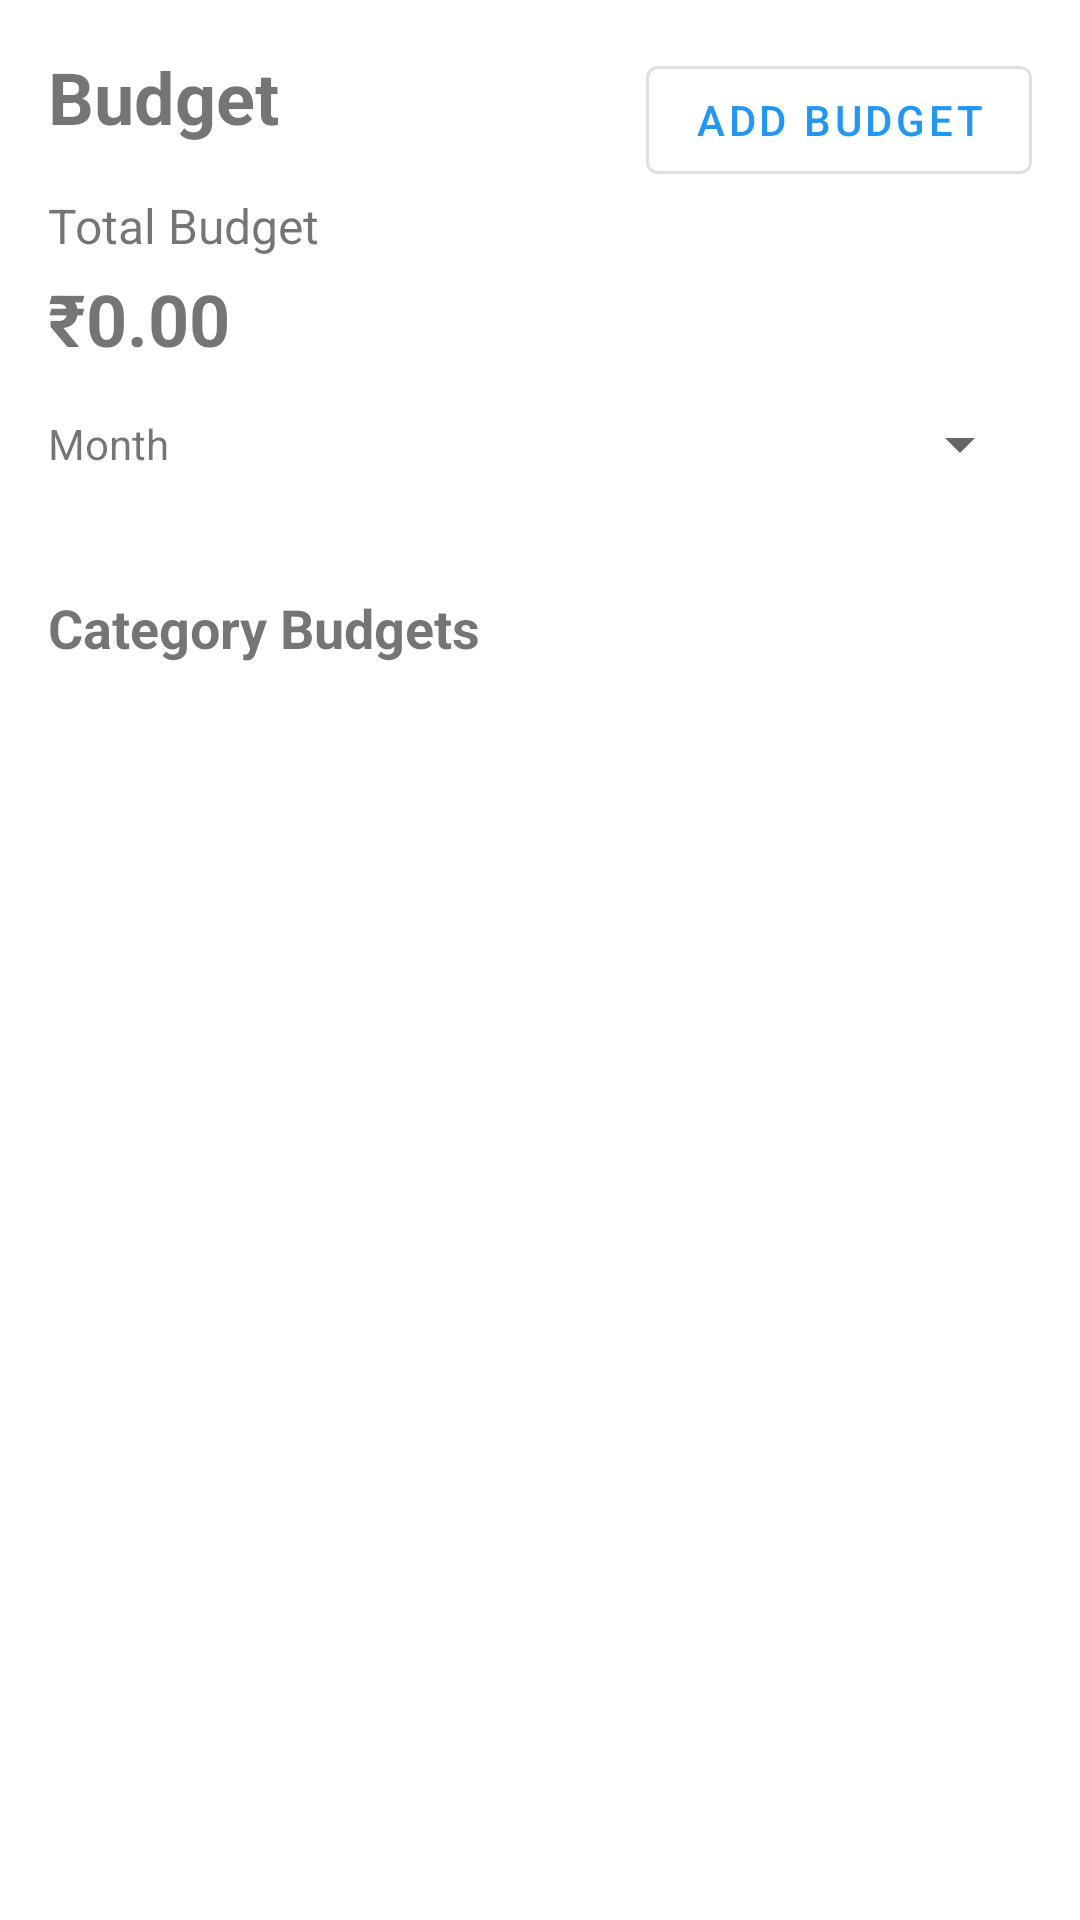

Produce the Android XML layout that renders to this screen, including the resource entries it uses.
<!-- AndroidManifest.xml: application theme Theme.FinanceManager -->
<!-- res/layout/fragment_budget.xml -->
<?xml version="1.0" encoding="utf-8"?>
<androidx.constraintlayout.widget.ConstraintLayout xmlns:android="http://schemas.android.com/apk/res/android"
    xmlns:app="http://schemas.android.com/apk/res-auto"
    xmlns:tools="http://schemas.android.com/tools"
    android:layout_width="match_parent"
    android:layout_height="match_parent"
    android:padding="16dp">

    <TextView
        android:id="@+id/tv_title"
        android:layout_width="wrap_content"
        android:layout_height="wrap_content"
        android:text="Budget"
        android:textSize="24sp"
        android:textStyle="bold"
        app:layout_constraintStart_toStartOf="parent"
        app:layout_constraintTop_toTopOf="parent" />

    <com.google.android.material.button.MaterialButton
        android:id="@+id/btn_add_budget"
        style="@style/Widget.MaterialComponents.Button.OutlinedButton"
        android:layout_width="wrap_content"
        android:layout_height="wrap_content"
        android:text="Add Budget"
        app:icon="@drawable/ic_add"
        app:layout_constraintEnd_toEndOf="parent"
        app:layout_constraintTop_toTopOf="parent" />

    <TextView
        android:id="@+id/tv_total_budget_label"
        android:layout_width="wrap_content"
        android:layout_height="wrap_content"
        android:layout_marginTop="16dp"
        android:text="Total Budget"
        android:textSize="16sp"
        app:layout_constraintStart_toStartOf="parent"
        app:layout_constraintTop_toBottomOf="@id/tv_title" />

    <TextView
        android:id="@+id/tv_total_budget"
        android:layout_width="wrap_content"
        android:layout_height="wrap_content"
        android:layout_marginTop="4dp"
        android:text="₹0.00"
        android:textSize="24sp"
        android:textStyle="bold"
        app:layout_constraintStart_toStartOf="parent"
        app:layout_constraintTop_toBottomOf="@id/tv_total_budget_label" />

    <TextView
        android:id="@+id/tv_month_label"
        android:layout_width="wrap_content"
        android:layout_height="wrap_content"
        android:layout_marginTop="16dp"
        android:text="Month"
        android:textSize="14sp"
        app:layout_constraintStart_toStartOf="parent"
        app:layout_constraintTop_toBottomOf="@id/tv_total_budget" />

    <Spinner
        android:id="@+id/spinner_month"
        android:layout_width="0dp"
        android:layout_height="50dp"
        android:layout_marginStart="8dp"
        app:layout_constraintBottom_toBottomOf="@id/tv_month_label"
        app:layout_constraintEnd_toEndOf="parent"
        app:layout_constraintStart_toEndOf="@id/tv_month_label"
        app:layout_constraintTop_toTopOf="@id/tv_month_label" />

    <TextView
        android:id="@+id/tv_category_budgets_label"
        android:layout_width="wrap_content"
        android:layout_height="wrap_content"
        android:layout_marginTop="24dp"
        android:text="Category Budgets"
        android:textSize="18sp"
        android:textStyle="bold"
        app:layout_constraintStart_toStartOf="parent"
        app:layout_constraintTop_toBottomOf="@id/spinner_month" />

    <androidx.recyclerview.widget.RecyclerView
        android:id="@+id/rv_budgets"
        android:layout_width="0dp"
        android:layout_height="0dp"
        android:layout_marginTop="8dp"
        app:layout_constraintBottom_toBottomOf="parent"
        app:layout_constraintEnd_toEndOf="parent"
        app:layout_constraintStart_toStartOf="parent"
        app:layout_constraintTop_toBottomOf="@id/tv_category_budgets_label"
        tools:listitem="@layout/item_budget" />

    <TextView
        android:id="@+id/tv_no_budgets"
        android:layout_width="wrap_content"
        android:layout_height="wrap_content"
        android:text="No budgets found. Add a new budget to get started."
        android:textSize="16sp"
        android:visibility="gone"
        app:layout_constraintBottom_toBottomOf="parent"
        app:layout_constraintEnd_toEndOf="parent"
        app:layout_constraintStart_toStartOf="parent"
        app:layout_constraintTop_toBottomOf="@id/tv_category_budgets_label" />

</androidx.constraintlayout.widget.ConstraintLayout>
<!-- res/layout/item_budget.xml (included above) -->
<?xml version="1.0" encoding="utf-8"?>
<androidx.cardview.widget.CardView xmlns:android="http://schemas.android.com/apk/res/android"
    xmlns:app="http://schemas.android.com/apk/res-auto"
    xmlns:tools="http://schemas.android.com/tools"
    android:layout_width="match_parent"
    android:layout_height="wrap_content"
    android:layout_marginVertical="4dp"
    app:cardCornerRadius="8dp"
    app:cardElevation="2dp">

    <androidx.constraintlayout.widget.ConstraintLayout
        android:layout_width="match_parent"
        android:layout_height="wrap_content"
        android:padding="16dp">

        <TextView
            android:id="@+id/tv_category"
            android:layout_width="0dp"
            android:layout_height="wrap_content"
            android:textSize="16sp"
            android:textStyle="bold"
            app:layout_constraintEnd_toStartOf="@id/tv_edit"
            app:layout_constraintStart_toStartOf="parent"
            app:layout_constraintTop_toTopOf="parent"
            tools:text="Food &amp; Dining" />

        <TextView
            android:id="@+id/tv_edit"
            android:layout_width="wrap_content"
            android:layout_height="wrap_content"
            android:text="Edit"
            android:textColor="@color/colorPrimary"
            app:layout_constraintEnd_toEndOf="parent"
            app:layout_constraintTop_toTopOf="parent" />

        <TextView
            android:id="@+id/tv_budget_amount"
            android:layout_width="wrap_content"
            android:layout_height="wrap_content"
            android:layout_marginTop="4dp"
            android:textSize="14sp"
            app:layout_constraintStart_toStartOf="parent"
            app:layout_constraintTop_toBottomOf="@id/tv_category"
            tools:text="Budget: ₹300.00" />

        <TextView
            android:id="@+id/tv_spent_amount"
            android:layout_width="wrap_content"
            android:layout_height="wrap_content"
            android:layout_marginTop="4dp"
            android:textSize="14sp"
            app:layout_constraintStart_toStartOf="parent"
            app:layout_constraintTop_toBottomOf="@id/tv_budget_amount"
            tools:text="Spent: ₹175.50" />

        <ProgressBar
            android:id="@+id/progress_bar"
            style="?android:attr/progressBarStyleHorizontal"
            android:layout_width="0dp"
            android:layout_height="wrap_content"
            android:layout_marginTop="8dp"
            android:progressTint="@color/colorPrimary"
            app:layout_constraintEnd_toEndOf="parent"
            app:layout_constraintStart_toStartOf="parent"
            app:layout_constraintTop_toBottomOf="@id/tv_spent_amount"
            tools:progress="58" />

        <TextView
            android:id="@+id/tv_percentage"
            android:layout_width="wrap_content"
            android:layout_height="wrap_content"
            android:layout_marginTop="4dp"
            android:textSize="12sp"
            app:layout_constraintEnd_toEndOf="parent"
            app:layout_constraintTop_toBottomOf="@id/progress_bar"
            tools:text="58% used" />

    </androidx.constraintlayout.widget.ConstraintLayout>
</androidx.cardview.widget.CardView>
<!-- resources referenced by this layout -->
<resources>
  <color name="colorPrimary">#2196F3</color>
  <style name="Theme.FinanceManager" parent="Theme.MaterialComponents.DayNight.NoActionBar">
          
          <item name="colorPrimary">@color/colorPrimary</item>
          <item name="colorPrimaryVariant">@color/colorPrimaryDark</item>
          <item name="colorOnPrimary">@color/white</item>
          
          <item name="colorSecondary">@color/colorAccent</item>
  
          <item name="colorOnSecondary">@color/black</item>
          
          <item name="android:statusBarColor">?attr/colorPrimaryVariant</item>
      </style>
  <color name="colorPrimaryDark">#1976D2</color>
  <color name="white">#FFFFFFFF</color>
  <color name="colorAccent">#FF4081</color>
  <color name="black">#FF000000</color>
</resources>
